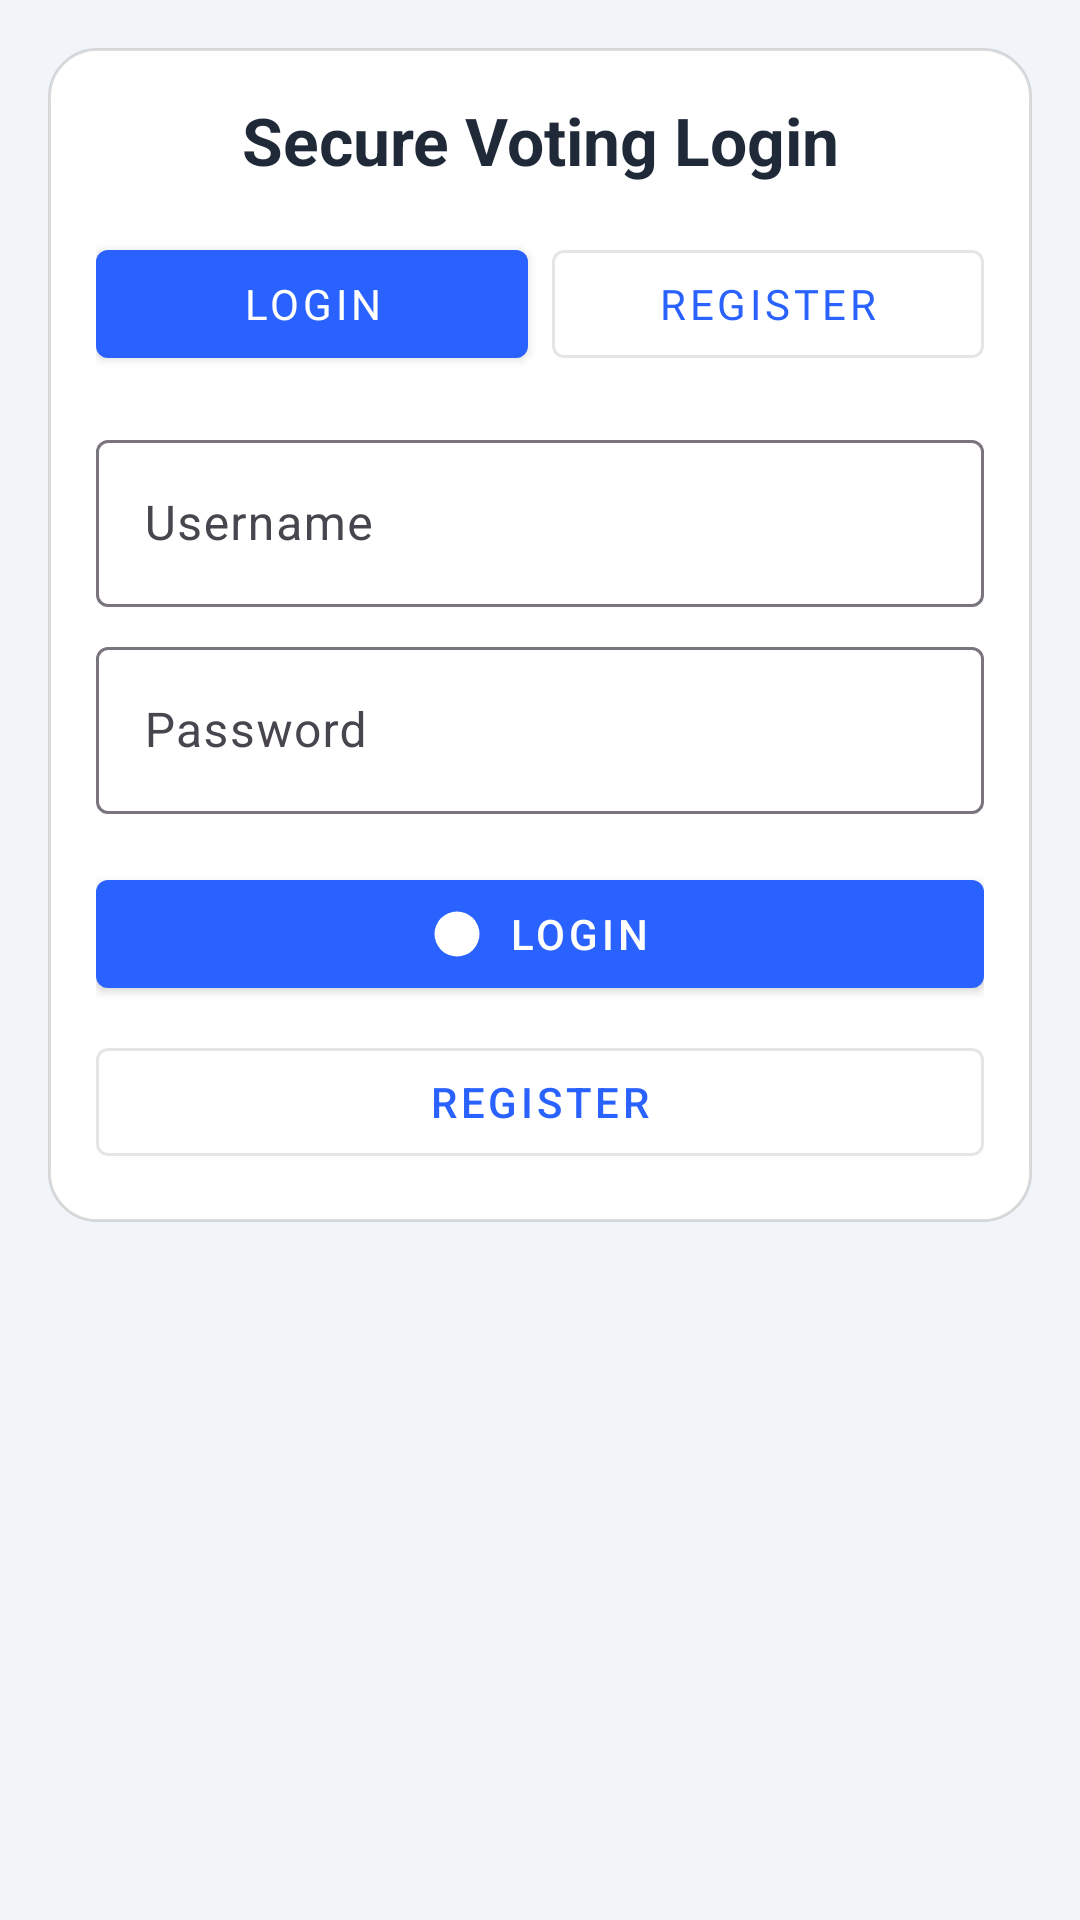

Produce the Android XML layout that renders to this screen, including the resource entries it uses.
<!-- AndroidManifest.xml: application theme Theme.Voteapp -->
<!-- res/layout/activity_login.xml -->
<?xml version="1.0" encoding="utf-8"?>
<ScrollView xmlns:android="http://schemas.android.com/apk/res/android"
    xmlns:app="http://schemas.android.com/apk/res-auto"
    android:layout_width="match_parent"
    android:layout_height="match_parent"
    android:background="@color/color_background">

    <LinearLayout
        android:layout_width="match_parent"
        android:layout_height="wrap_content"
        android:orientation="vertical"
        android:layout_margin="16dp"
        android:padding="16dp"
        android:layoutAnimation="@anim/layout_fall_down"
        android:background="@drawable/bg_card_rounded">

        <TextView
            android:layout_width="match_parent"
            android:layout_height="wrap_content"
            android:text="Secure Voting Login"
            android:textStyle="bold"
            android:textSize="22sp"
            android:paddingBottom="16dp"
            android:textColor="@color/color_on_surface"
            android:textAlignment="center" />

        <LinearLayout
            android:layout_width="match_parent"
            android:layout_height="wrap_content"
            android:orientation="horizontal"
            android:gravity="center"
            android:paddingBottom="16dp">

            <com.google.android.material.button.MaterialButton
                android:id="@+id/buttonTabLogin"
                style="@style/Widget.MaterialComponents.Button"
                android:layout_width="0dp"
                android:layout_height="wrap_content"
                android:layout_weight="1"
                android:text="Login"
                android:fontFamily="@font/app_heading" />

            <com.google.android.material.button.MaterialButton
                android:id="@+id/buttonTabRegister"
                style="@style/Widget.MaterialComponents.Button.OutlinedButton"
                android:layout_width="0dp"
                android:layout_height="wrap_content"
                android:layout_weight="1"
                android:layout_marginStart="8dp"
                android:text="Register"
                android:fontFamily="@font/app_heading" />

        </LinearLayout>

        <com.google.android.material.textfield.TextInputLayout
            android:layout_width="match_parent"
            android:layout_height="wrap_content"
            android:hint="Username">

            <com.google.android.material.textfield.TextInputEditText
                android:id="@+id/editUsername"
                android:layout_width="match_parent"
                android:layout_height="wrap_content" />
        </com.google.android.material.textfield.TextInputLayout>

        <com.google.android.material.textfield.TextInputLayout
            android:layout_width="match_parent"
            android:layout_height="wrap_content"
            android:hint="Password"
            android:layout_marginTop="8dp">

            <com.google.android.material.textfield.TextInputEditText
                android:id="@+id/editPassword"
                android:layout_width="match_parent"
                android:layout_height="wrap_content"
                android:inputType="textPassword" />
        </com.google.android.material.textfield.TextInputLayout>

        <com.google.android.material.button.MaterialButton
            android:id="@+id/buttonLogin"
            style="@style/Widget.MaterialComponents.Button"
            android:layout_width="match_parent"
            android:layout_height="wrap_content"
            android:text="Login"
            android:layout_marginTop="16dp"
            app:icon="@drawable/ic_vote_logo"
            app:iconGravity="textStart"
            app:iconPadding="8dp" />

        <com.google.android.material.button.MaterialButton
            android:id="@+id/buttonGoToRegister"
            style="@style/Widget.MaterialComponents.Button.OutlinedButton"
            android:layout_width="match_parent"
            android:layout_height="wrap_content"
            android:text="Register"
            android:layout_marginTop="8dp" />

    </LinearLayout>
</ScrollView>
<!-- resources referenced by this layout -->
<resources>
  <color name="color_background">#F1F5F9</color>
  <color name="color_on_surface">#1F2937</color>
  <!-- drawable bg_card_rounded (drawable) -->
  <?xml version="1.0" encoding="utf-8"?>
  <shape xmlns:android="http://schemas.android.com/apk/res/android"
      android:shape="rectangle">
      <corners android:radius="16dp" />
      <solid android:color="@color/color_surface" />
      <stroke
          android:width="1dp"
          android:color="#22000000" />
  </shape>
  <!-- drawable ic_vote_logo (drawable) -->
  <?xml version="1.0" encoding="utf-8"?>
  <vector xmlns:android="http://schemas.android.com/apk/res/android"
      android:width="48dp"
      android:height="48dp"
      android:viewportWidth="48"
      android:viewportHeight="48">
  
      <path
          android:fillColor="@color/color_primary_variant"
          android:pathData="M24,4A20,20 0 1,1 4,24A20,20 0 0,1 24,4Z" />
  
      <path
          android:fillColor="@color/color_on_primary"
          android:pathData="M20.5,29.5L14,23l2.1,-2.1l4.4,4.4l9.4,-9.4L32,18l-11.5,11.5z" />
  
  </vector>
  <style name="Theme.Voteapp" parent="Base.Theme.Voteapp" />
  <color name="color_surface">#FFFFFFFF</color>
  <color name="color_primary_variant">#0039CB</color>
  <color name="color_on_primary">#FFFFFFFF</color>
  <style name="Base.Theme.Voteapp" parent="Theme.Material3.DayNight.NoActionBar">
          
          <item name="colorPrimary">@color/color_primary</item>
          <item name="colorOnPrimary">@color/color_on_primary</item>
          <item name="colorSecondary">@color/color_secondary</item>
          <item name="colorOnSecondary">@color/color_on_secondary</item>
          <item name="android:windowBackground">@color/color_background</item>
          <item name="colorSurface">@color/color_surface</item>
          <item name="colorOnSurface">@color/color_on_surface</item>
      </style>
  <color name="color_primary">#2962FF</color>
  <color name="color_secondary">#03A9F4</color>
  <color name="color_on_secondary">#FFFFFFFF</color>
</resources>
